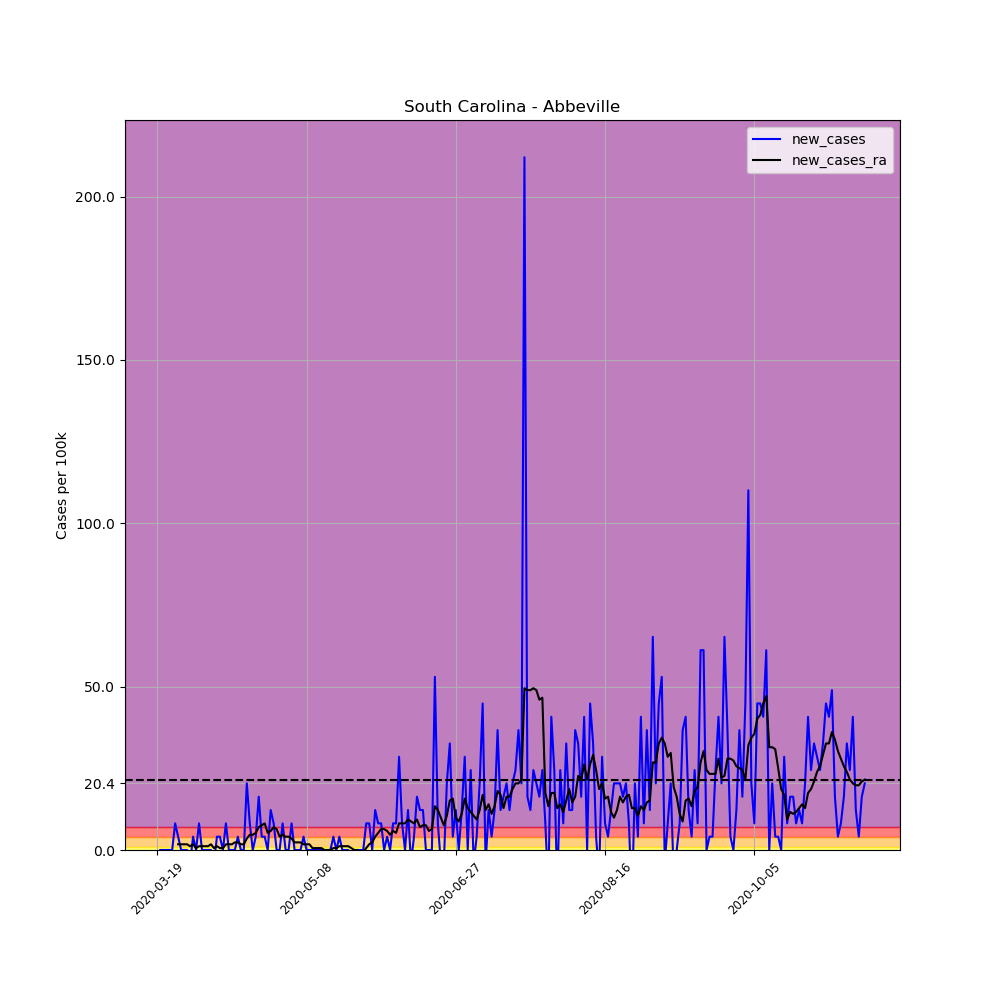

The file beside this chart, header and first rows:
, date, county, state, fips, cases, deaths, COUNTY, STNAME, CTYNAME, POPESTIMATE2019, per_100k, per_100k_ra, new_cases, new_cases_ra
178068, 2020-03-19, Abbeville, South Carolina, 45001, 1, 0, 1, South Carolina, Abbeville, 24527, 4.077, , , 
178069, 2020-03-20, Abbeville, South Carolina, 45001, 1, 0, 1, South Carolina, Abbeville, 24527, 4.077, , 0.0, 
178070, 2020-03-21, Abbeville, South Carolina, 45001, 1, 0, 1, South Carolina, Abbeville, 24527, 4.077, , 0.0, 
178071, 2020-03-22, Abbeville, South Carolina, 45001, 1, 0, 1, South Carolina, Abbeville, 24527, 4.077, , 0.0, 
178072, 2020-03-23, Abbeville, South Carolina, 45001, 1, 0, 1, South Carolina, Abbeville, 24527, 4.077, , 0.0, 
178073, 2020-03-24, Abbeville, South Carolina, 45001, 1, 0, 1, South Carolina, Abbeville, 24527, 4.077, , 0.0, 
178074, 2020-03-25, Abbeville, South Carolina, 45001, 3, 0, 1, South Carolina, Abbeville, 24527, 12.23, 5.242, 8.154, 
178075, 2020-03-26, Abbeville, South Carolina, 45001, 4, 0, 1, South Carolina, Abbeville, 24527, 16.31, 6.989, 4.077, 1.747
178076, 2020-03-27, Abbeville, South Carolina, 45001, 4, 0, 1, South Carolina, Abbeville, 24527, 16.31, 8.737, 0.0, 1.747
178077, 2020-03-28, Abbeville, South Carolina, 45001, 4, 0, 1, South Carolina, Abbeville, 24527, 16.31, 10.48, 0.0, 1.747
178078, 2020-03-29, Abbeville, South Carolina, 45001, 4, 0, 1, South Carolina, Abbeville, 24527, 16.31, 12.23, 0.0, 1.747
178079, 2020-03-30, Abbeville, South Carolina, 45001, 3, 0, 1, South Carolina, Abbeville, 24527, 12.23, 13.4, -4.077, 1.165
178080, 2020-03-31, Abbeville, South Carolina, 45001, 4, 0, 1, South Carolina, Abbeville, 24527, 16.31, 15.14, 4.077, 1.747
178081, 2020-04-01, Abbeville, South Carolina, 45001, 4, 0, 1, South Carolina, Abbeville, 24527, 16.31, 15.73, 0.0, 0.5824
178082, 2020-04-02, Abbeville, South Carolina, 45001, 6, 0, 1, South Carolina, Abbeville, 24527, 24.46, 16.89, 8.154, 1.165
178083, 2020-04-03, Abbeville, South Carolina, 45001, 6, 0, 1, South Carolina, Abbeville, 24527, 24.46, 18.06, 0.0, 1.165
178084, 2020-04-04, Abbeville, South Carolina, 45001, 6, 0, 1, South Carolina, Abbeville, 24527, 24.46, 19.22, 0.0, 1.165
178085, 2020-04-05, Abbeville, South Carolina, 45001, 6, 0, 1, South Carolina, Abbeville, 24527, 24.46, 20.39, 0.0, 1.165
178086, 2020-04-06, Abbeville, South Carolina, 45001, 6, 0, 1, South Carolina, Abbeville, 24527, 24.46, 22.13, 0.0, 1.747
178087, 2020-04-07, Abbeville, South Carolina, 45001, 5, 0, 1, South Carolina, Abbeville, 24527, 20.39, 22.72, -4.077, 0.5824
178088, 2020-04-08, Abbeville, South Carolina, 45001, 6, 0, 1, South Carolina, Abbeville, 24527, 24.46, 23.88, 4.077, 1.165
178089, 2020-04-09, Abbeville, South Carolina, 45001, 7, 0, 1, South Carolina, Abbeville, 24527, 28.54, 24.46, 4.077, 0.5824
178090, 2020-04-10, Abbeville, South Carolina, 45001, 7, 0, 1, South Carolina, Abbeville, 24527, 28.54, 25.05, 0.0, 0.5824
178091, 2020-04-11, Abbeville, South Carolina, 45001, 9, 0, 1, South Carolina, Abbeville, 24527, 36.69, 26.79, 8.154, 1.747
178092, 2020-04-12, Abbeville, South Carolina, 45001, 9, 0, 1, South Carolina, Abbeville, 24527, 36.69, 28.54, 0.0, 1.747
178093, 2020-04-13, Abbeville, South Carolina, 45001, 9, 0, 1, South Carolina, Abbeville, 24527, 36.69, 30.29, 0.0, 1.747
178094, 2020-04-14, Abbeville, South Carolina, 45001, 9, 0, 1, South Carolina, Abbeville, 24527, 36.69, 32.62, 0.0, 2.33
178095, 2020-04-15, Abbeville, South Carolina, 45001, 10, 0, 1, South Carolina, Abbeville, 24527, 40.77, 34.95, 4.077, 2.33
178096, 2020-04-16, Abbeville, South Carolina, 45001, 10, 0, 1, South Carolina, Abbeville, 24527, 40.77, 36.69, 0.0, 1.747
178097, 2020-04-17, Abbeville, South Carolina, 45001, 10, 0, 1, South Carolina, Abbeville, 24527, 40.77, 38.44, 0.0, 1.747
178098, 2020-04-18, Abbeville, South Carolina, 45001, 15, 0, 1, South Carolina, Abbeville, 24527, 61.16, 41.94, 20.39, 3.495
178099, 2020-04-19, Abbeville, South Carolina, 45001, 17, 0, 1, South Carolina, Abbeville, 24527, 69.31, 46.6, 8.154, 4.66
178100, 2020-04-20, Abbeville, South Carolina, 45001, 17, 0, 1, South Carolina, Abbeville, 24527, 69.31, 51.26, 0.0, 4.66
178101, 2020-04-21, Abbeville, South Carolina, 45001, 18, 0, 1, South Carolina, Abbeville, 24527, 73.39, 56.5, 4.077, 5.242
178102, 2020-04-22, Abbeville, South Carolina, 45001, 22, 0, 1, South Carolina, Abbeville, 24527, 89.7, 63.49, 16.31, 6.989
178103, 2020-04-23, Abbeville, South Carolina, 45001, 23, 0, 1, South Carolina, Abbeville, 24527, 93.77, 71.06, 4.077, 7.572
178104, 2020-04-24, Abbeville, South Carolina, 45001, 24, 0, 1, South Carolina, Abbeville, 24527, 97.85, 79.21, 4.077, 8.154
178105, 2020-04-25, Abbeville, South Carolina, 45001, 24, 0, 1, South Carolina, Abbeville, 24527, 97.85, 84.46, 0.0, 5.242
178106, 2020-04-26, Abbeville, South Carolina, 45001, 27, 0, 1, South Carolina, Abbeville, 24527, 110.1, 90.28, 12.23, 5.824
178107, 2020-04-27, Abbeville, South Carolina, 45001, 29, 0, 1, South Carolina, Abbeville, 24527, 118.2, 97.27, 8.154, 6.989
178108, 2020-04-28, Abbeville, South Carolina, 45001, 29, 0, 1, South Carolina, Abbeville, 24527, 118.2, 103.7, 0.0, 6.407
178109, 2020-04-29, Abbeville, South Carolina, 45001, 29, 0, 1, South Carolina, Abbeville, 24527, 118.2, 107.8, 0.0, 4.077
178110, 2020-04-30, Abbeville, South Carolina, 45001, 31, 0, 1, South Carolina, Abbeville, 24527, 126.4, 112.4, 8.154, 4.66
178111, 2020-05-01, Abbeville, South Carolina, 45001, 31, 0, 1, South Carolina, Abbeville, 24527, 126.4, 116.5, 0.0, 4.077
178112, 2020-05-02, Abbeville, South Carolina, 45001, 31, 0, 1, South Carolina, Abbeville, 24527, 126.4, 120.6, 0.0, 4.077
178113, 2020-05-03, Abbeville, South Carolina, 45001, 33, 0, 1, South Carolina, Abbeville, 24527, 134.5, 124.1, 8.154, 3.495
178114, 2020-05-04, Abbeville, South Carolina, 45001, 33, 0, 1, South Carolina, Abbeville, 24527, 134.5, 126.4, 0.0, 2.33
178115, 2020-05-05, Abbeville, South Carolina, 45001, 33, 0, 1, South Carolina, Abbeville, 24527, 134.5, 128.7, 0.0, 2.33
178116, 2020-05-06, Abbeville, South Carolina, 45001, 33, 0, 1, South Carolina, Abbeville, 24527, 134.5, 131.1, 0.0, 2.33
178117, 2020-05-07, Abbeville, South Carolina, 45001, 34, 0, 1, South Carolina, Abbeville, 24527, 138.6, 132.8, 4.077, 1.747
178118, 2020-05-08, Abbeville, South Carolina, 45001, 34, 0, 1, South Carolina, Abbeville, 24527, 138.6, 134.5, 0.0, 1.747
178119, 2020-05-09, Abbeville, South Carolina, 45001, 34, 0, 1, South Carolina, Abbeville, 24527, 138.6, 136.3, 0.0, 1.747
178120, 2020-05-10, Abbeville, South Carolina, 45001, 34, 0, 1, South Carolina, Abbeville, 24527, 138.6, 136.9, 0.0, 0.5824
178121, 2020-05-11, Abbeville, South Carolina, 45001, 34, 0, 1, South Carolina, Abbeville, 24527, 138.6, 137.5, 0.0, 0.5824
178122, 2020-05-12, Abbeville, South Carolina, 45001, 34, 0, 1, South Carolina, Abbeville, 24527, 138.6, 138, 0.0, 0.5824
178123, 2020-05-13, Abbeville, South Carolina, 45001, 34, 0, 1, South Carolina, Abbeville, 24527, 138.6, 138.6, 0.0, 0.5824
178124, 2020-05-14, Abbeville, South Carolina, 45001, 34, 0, 1, South Carolina, Abbeville, 24527, 138.6, 138.6, 0.0, 0.0
178125, 2020-05-15, Abbeville, South Carolina, 45001, 34, 0, 1, South Carolina, Abbeville, 24527, 138.6, 138.6, 0.0, 0.0
178126, 2020-05-16, Abbeville, South Carolina, 45001, 34, 0, 1, South Carolina, Abbeville, 24527, 138.6, 138.6, 0.0, 0.0
178127, 2020-05-17, Abbeville, South Carolina, 45001, 35, 0, 1, South Carolina, Abbeville, 24527, 142.7, 139.2, 4.077, 0.5824
... 178 more rows
